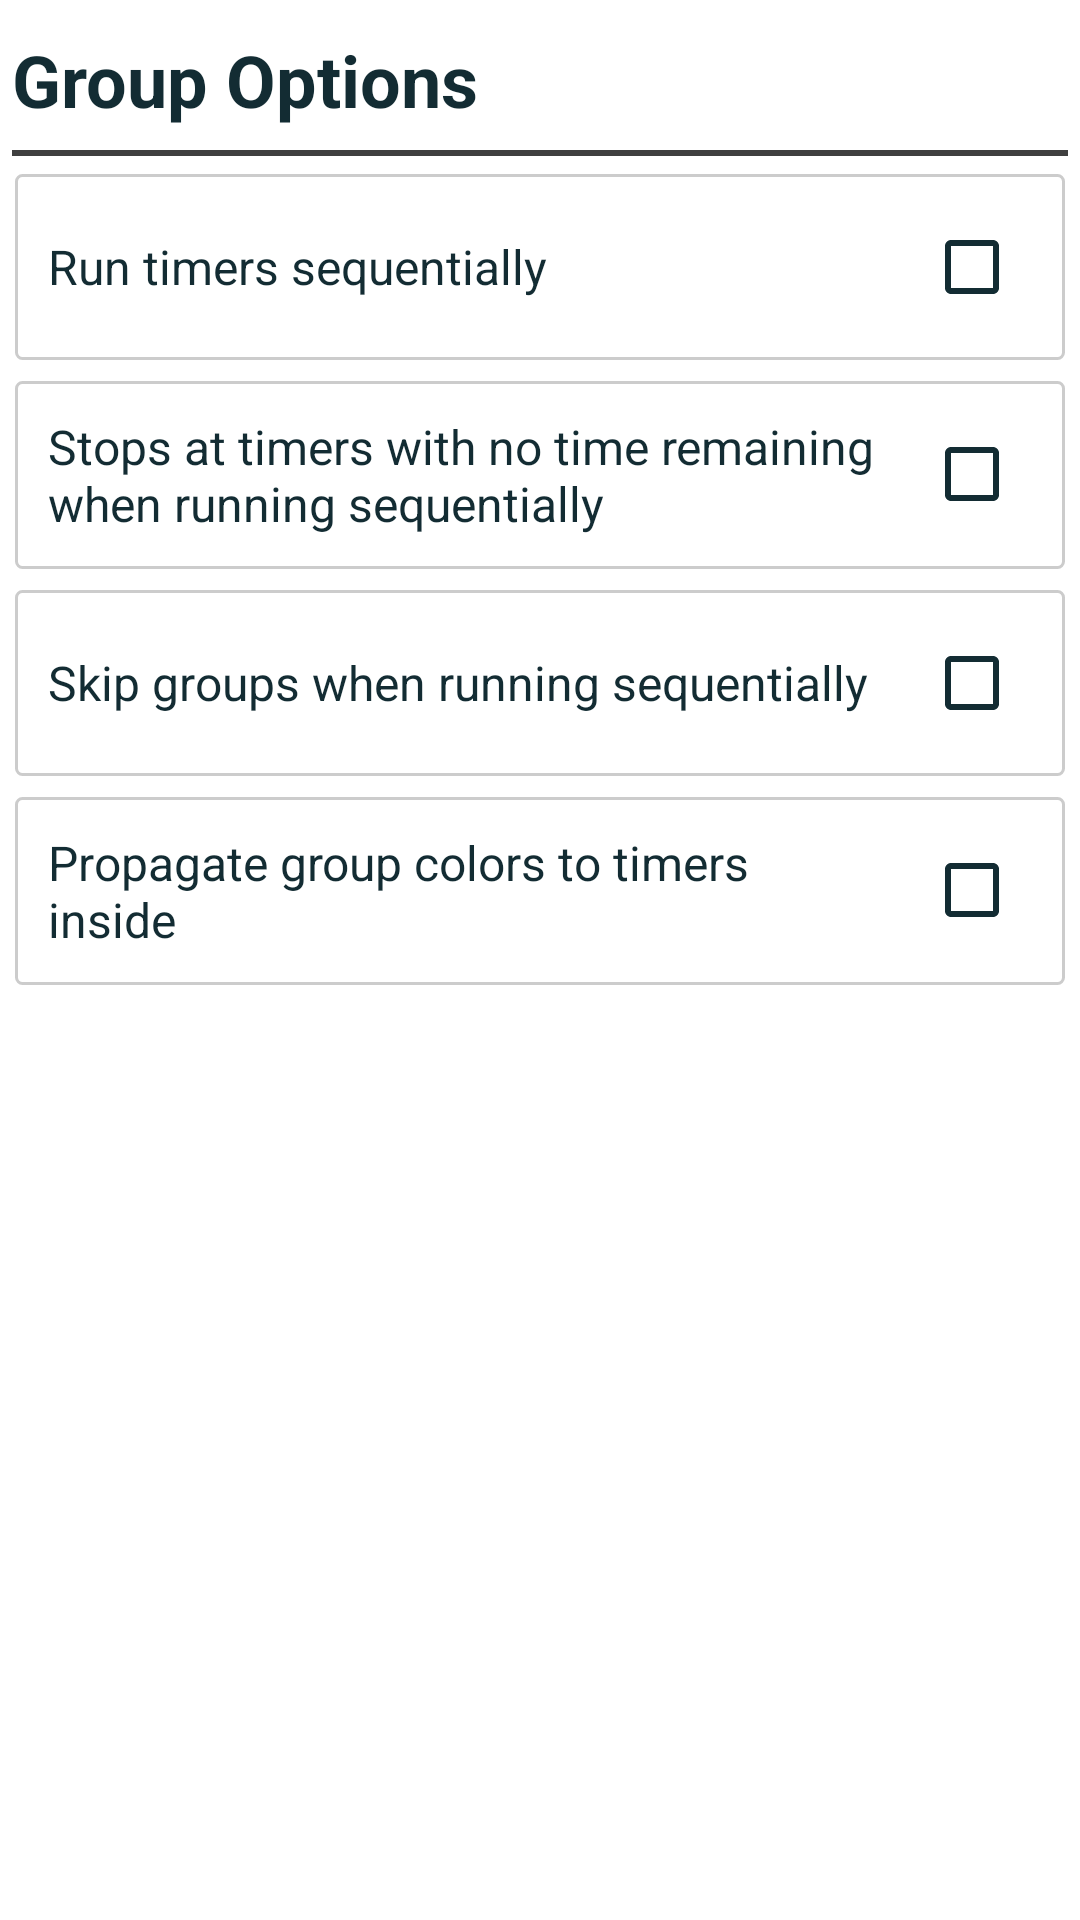

Produce the Android XML layout that renders to this screen, including the resource entries it uses.
<!-- AndroidManifest.xml: application theme Theme.MediaTimerJP -->
<!-- res/layout/fragment_group_options.xml -->
<?xml version="1.0" encoding="utf-8"?>
<FrameLayout xmlns:android="http://schemas.android.com/apk/res/android"
    xmlns:tools="http://schemas.android.com/tools"
    android:layout_width="match_parent"
    android:layout_height="match_parent"
    tools:context="ui.GroupOptionsFragment">

    <ScrollView
        android:layout_width="match_parent"
        android:layout_height="match_parent">


        <LinearLayout
            android:id="@+id/scrollViewLayoutGroup"
            android:layout_width="match_parent"
            android:layout_height="wrap_content"
            android:layout_margin="0dp"
            android:orientation="vertical">

            <LinearLayout
                android:id="@+id/groupOptionsMainLayout"
                android:layout_width="match_parent"
                android:layout_height="match_parent"
                android:layout_margin="4dp"
                android:layout_marginStart="10dp"
                android:layout_marginLeft="10dp"
                android:layout_marginTop="10dp"
                android:layout_marginEnd="10dp"
                android:layout_marginRight="10dp"
                android:layout_marginBottom="10dp"
                android:orientation="vertical">


                <LinearLayout
                    android:id="@+id/groupOptionsSeparator"
                    android:layout_width="match_parent"
                    android:layout_height="45dp"
                    android:layout_margin="0dp"
                    android:orientation="horizontal">

                    <TextView
                        android:id="@+id/groupOptionsSeparatorText"
                        android:layout_width="match_parent"
                        android:layout_height="match_parent"
                        android:layout_gravity="center"
                        android:gravity="center_vertical"
                        android:text="@string/group_options"
                        android:textSize="24sp"
                        android:textStyle="bold" />
                </LinearLayout>

                <TextView
                    android:id="@+id/textView7"
                    android:layout_width="match_parent"
                    android:layout_height="3dp"
                    android:background="@drawable/options_main_separator" />

                <Space
                    android:layout_width="match_parent"
                    android:layout_height="5dp" />

                <LinearLayout
                    android:id="@+id/sequenceLayout"
                    android:layout_width="match_parent"
                    android:layout_height="wrap_content"
                    android:layout_margin="1dp"
                    android:background="@drawable/options_delimiter"
                    android:orientation="horizontal">

                    <TextView
                        android:id="@+id/enableSequenceText"
                        android:layout_width="0dp"
                        android:layout_height="wrap_content"
                        android:layout_gravity="center_vertical"
                        android:layout_margin="10dp"
                        android:layout_weight="1"
                        android:text="@string/run_timers_sequentially"
                        android:textSize="16sp" />

                    <CheckBox
                        android:id="@+id/enableSequenceCB"
                        android:layout_width="40dp"
                        android:layout_height="wrap_content"

                        android:layout_margin="6dp"
                        android:gravity="center_vertical|end"
                        android:importantForAutofill="no"
                        tools:ignore="LabelFor" />

                </LinearLayout>
                <Space
                    android:layout_width="match_parent"
                    android:layout_height="5dp" />

                <LinearLayout
                    android:id="@+id/skipZerosLayout"
                    android:layout_width="match_parent"
                    android:layout_height="wrap_content"
                    android:layout_margin="1dp"
                    android:background="@drawable/options_delimiter"
                    android:orientation="horizontal">

                    <TextView
                        android:id="@+id/enableSkipZerosText"
                        android:layout_width="0dp"
                        android:layout_height="wrap_content"
                        android:layout_gravity="center_vertical"
                        android:layout_margin="10dp"
                        android:layout_weight="1"
                        android:text="@string/stops_zeros"
                        android:textSize="16sp" />

                    <CheckBox
                        android:id="@+id/enableSkipZerosCB"
                        android:layout_width="40dp"
                        android:layout_height="wrap_content"
                        android:layout_margin="6dp"
                        android:gravity="center_vertical|end"
                        android:importantForAutofill="no"
                        tools:ignore="LabelFor" />

                </LinearLayout>
                <Space
                    android:layout_width="match_parent"
                    android:layout_height="5dp" />

                <LinearLayout
                    android:id="@+id/ignoreGroupsLayout"
                    android:layout_width="match_parent"
                    android:layout_height="wrap_content"
                    android:layout_margin="1dp"
                    android:background="@drawable/options_delimiter"
                    android:orientation="horizontal">

                    <TextView
                        android:id="@+id/enableIgnoreGroupsText"
                        android:layout_width="0dp"
                        android:layout_height="wrap_content"
                        android:layout_gravity="center_vertical"
                        android:layout_margin="10dp"
                        android:layout_weight="1"
                        android:text="@string/skip_groups"
                        android:textSize="16sp" />

                    <CheckBox
                        android:id="@+id/enableIgnoreGroupsCB"
                        android:layout_width="40dp"
                        android:layout_height="wrap_content"

                        android:layout_margin="6dp"
                        android:gravity="center_vertical|end"
                        android:importantForAutofill="no"
                        tools:ignore="LabelFor" />

                </LinearLayout>
                <Space
                    android:layout_width="match_parent"
                    android:layout_height="5dp" />

                <LinearLayout
                    android:id="@+id/propagateLayout"
                    android:layout_width="match_parent"
                    android:layout_height="wrap_content"
                    android:layout_margin="1dp"
                    android:background="@drawable/options_delimiter"
                    android:orientation="horizontal">

                    <TextView
                        android:id="@+id/enablePropagateText"
                        android:layout_width="0dp"
                        android:layout_height="wrap_content"
                        android:layout_gravity="center_vertical"
                        android:layout_margin="10dp"
                        android:layout_weight="1"
                        android:text="@string/propagate_colors"
                        android:textSize="16sp" />

                    <CheckBox
                        android:id="@+id/enablePropagateCB"
                        android:layout_width="40dp"
                        android:layout_height="wrap_content"
                        android:layout_margin="6dp"
                        android:gravity="center_vertical|end"
                        android:importantForAutofill="no"
                        tools:ignore="LabelFor" />

                </LinearLayout>
            </LinearLayout>
        </LinearLayout>
    </ScrollView>

</FrameLayout>
<!-- resources referenced by this layout -->
<resources>
  <!-- drawable options_delimiter (drawable) -->
  <?xml version="1.0" encoding="utf-8"?>
  <shape xmlns:android="http://schemas.android.com/apk/res/android">
  
  
      <stroke
          android:width="1dp"
          android:color="#ffCCCCCC" />
  
      <padding
          android:left="1dp"
          android:top="1dp"
          android:right="1dp"
          android:bottom="1dp" />
  
      <corners
          android:bottomRightRadius="2dp"
          android:bottomLeftRadius="2dp"
          android:topLeftRadius="2dp"
          android:topRightRadius="2dp" />
  </shape>
  <!-- drawable options_main_separator (drawable) -->
  <?xml version="1.0" encoding="utf-8"?>
  <layer-list xmlns:android="http://schemas.android.com/apk/res/android">
  
  
      <item
          android:top="-2dp"
          android:right="-2dp"
          android:left="-2dp">
          <shape>
              <solid android:color="@android:color/transparent" />
              <stroke
                  android:width="2dp"
                  android:color="#ff3f3f3f" />
          </shape>
      </item>
  
  </layer-list>
  <string name="group_options">Group Options</string>
  <string name="propagate_colors">Propagate group colors to timers inside</string>
  <string name="run_timers_sequentially">Run timers sequentially</string>
  <string name="skip_groups">Skip groups when running sequentially</string>
  <string name="stops_zeros">Stops at timers with no time remaining when running sequentially</string>
  <color name="primaryColorBlueGrey">#132c33</color>
  <color name="primaryColorVariantBlueGrey">#30545e</color>
  <color name="onPrimaryColorBlueGrey">#ffffff</color>
  <color name="teal_200">#FF03DAC5</color>
  <color name="teal_700">#FF018786</color>
  <color name="black">#FF000000</color>
  <color name="primaryColorLightestBlueGrey">#ffffff</color>
  <color name="onPrimaryLightestColorBlueGrey">#132c33</color>
  <style name="ImageButtonBlueGrey" parent="Theme.AppCompat.DayNight.DarkActionBar">
          <item name="android:background">@drawable/button_style_blue_grey</item>
          <item name="android:tint">@color/onPrimaryColorBlueGrey</item>
      </style>
  <style name="Widget.App.BottomNavigationViewBlueGrey" parent="Widget.MaterialComponents.BottomNavigationView.Colored">
          <item name="materialThemeOverlay">@style/ThemeOverlay.App.BottomNavigationViewBlueGrey
          </item>
      </style>
  <style name="myCustomMenuTextAppearance" parent="@android:style/TextAppearance.Widget.IconMenu.Item">
          <item name="android:textColor">@android:color/black</item>
      </style>
  <style name="ThemeOverlay.App.BottomNavigationViewBlueGrey" parent="">
          <item name="colorPrimary">@color/primaryColorBlueGrey</item>
          <item name="colorOnPrimary">@color/primaryColorLightestBlueGrey</item>
      </style>
</resources>
